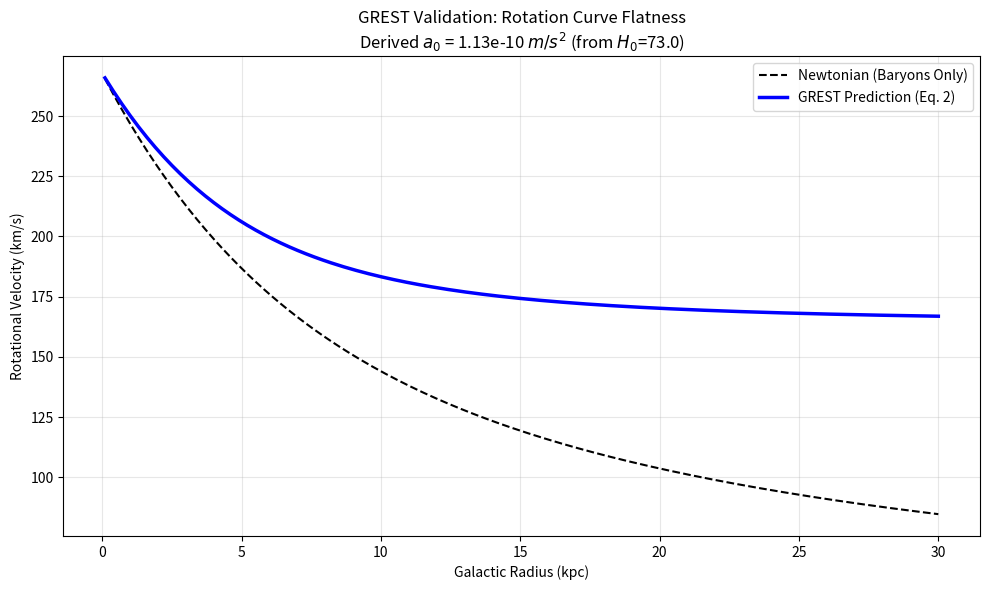

The script that saved this image:
import numpy as np
import matplotlib.pyplot as plt

# ==========================================
# GREST-Engine: Theoretical Validator
# Implements equations 1-4 from Gresty (2026)
# ==========================================

# --- 1. PHYSICAL CONSTANTS ---
# Hubble Parameter H0 = 73 km/s/Mpc
# Conversion factor: 1 Mpc = 3.086e19 km
# H0 in SI units (1/s)
H0_km_s_Mpc = 73.0
H0_per_sec = H0_km_s_Mpc * 3.24078e-20 

c = 2.99792e8  # Speed of light (m/s)
G = 6.67430e-11 # Gravitational Constant

# --- 2. THEORETICAL CORE ---

def calculate_a0():
    """
    Implements Equation 1: The Global Acceleration Floor
    a0 = (c * H0) / 2pi
    """
    return (c * H0_per_sec) / (2 * np.pi)

# Calculate the global constant once
A0_GLOBAL = calculate_a0()

def grest_metric_response(g_newton, density_contrast=0.1, gamma=1):
    """
    Implements Equation 2 & 3: The Effective Field Law
    
    Parameters:
    -----------
    g_newton : float or array
        The standard Newtonian acceleration (GM/r^2)
    density_contrast (delta) : float
        Local environmental density. If delta > 3, theory saturates to Newton.
    gamma : int
        Morphology parameter. 1 for Disks (Rotation), 0 for Spheres (Pressure).
    """
    
    # Saturation Ansatz (Equation 4)
    # Recover Newtonian behavior in high-density environments (delta > 3)
    saturation_S = np.maximum(0, 1 - (density_contrast / 3.0))
    
    # Local effective acceleration floor (Equation 3)
    a0_local = A0_GLOBAL * saturation_S * gamma
    
    # Quadratic Composition (Equation 2)
    # g_obs = sqrt( g_N^2 + g_N * a0_local )
    g_obs = np.sqrt(g_newton**2 + g_newton * a0_local)
    
    return g_obs

# --- 3. DEMONSTRATION (TOY MODEL) ---

def run_validation_plot():
    print(f"[-] GREST Global Acceleration Scale (a0): {A0_GLOBAL:.3e} m/s^2")
    
    # Define a grid of radii (0.1 kpc to 30 kpc)
    kpc_to_m = 3.0857e19
    r_kpc = np.linspace(0.1, 30, 200)
    r_m = r_kpc * kpc_to_m
    
    # Define a simple Baryonic Mass Profile (Freeman Disk approximation)
    # Mass grows with radius, then flattens at M_total
    M_solar = 1.989e30
    M_total = 5.0e10 * M_solar
    
    # Cumulative mass enclosed at radius r
    mass_enclosed = M_total * (1 - np.exp(-r_kpc / 3.0)) 
    
    # A. Calculate Standard Newtonian Gravity (g_N)
    g_newton = (G * mass_enclosed) / (r_m**2)
    v_newton = np.sqrt(g_newton * r_m) / 1000.0  # Convert to km/s
    
    # B. Calculate GREST Gravity (g_obs)
    # Using typical disk density contrast (delta < 3) and gamma=1
    g_grest = grest_metric_response(g_newton, density_contrast=0.1, gamma=1)
    v_grest = np.sqrt(g_grest * r_m) / 1000.0    # Convert to km/s
    
    # C. Plotting
    plt.figure(figsize=(10, 6))
    
    # Plot Newtonian (Expected to fall)
    plt.plot(r_kpc, v_newton, 'k--', linewidth=1.5, label='Newtonian (Baryons Only)')
    
    # Plot GREST (Expected to stay flat)
    plt.plot(r_kpc, v_grest, 'b-', linewidth=2.5, label='GREST Prediction (Eq. 2)')
    
    # Styling
    plt.title(f"GREST Validation: Rotation Curve Flatness\nDerived $a_0$ = {A0_GLOBAL:.2e} $m/s^2$ (from $H_0$={H0_km_s_Mpc})")
    plt.xlabel("Galactic Radius (kpc)")
    plt.ylabel("Rotational Velocity (km/s)")
    plt.legend()
    plt.grid(True, alpha=0.3)
    plt.tight_layout()
    
    # Save output
    output_filename = "grest_validation_curve.png"
    plt.savefig(output_filename, dpi=300)
    print(f"[-] Validation plot saved to {output_filename}")
    plt.show()

if __name__ == "__main__":
    run_validation_plot()